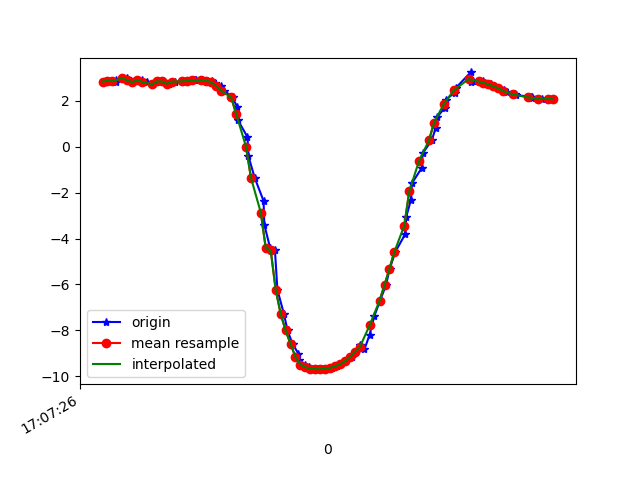

The table this chart was drawn from, first rows:
1618852046687, 1547742524821187, 2.8214965, -1.6634221, 9.236461
1618852046704, 1547742544051957, 2.868, -1.694, 9.216
1618852046733, 1547742563282727, 2.805, -1.756, 9.225
1618852046736, 1547742582513497, 2.877, -1.949, 9.163
1618852046779, 1547742601744267, 2.969, -1.995, 9.124
1618852046782, 1547742620975037, 2.88, -2.047, 9.141
1618852046801, 1547742640205807, 2.789, -2.161, 9.143
1618852046822, 1547742659436577, 2.893, -2.262, 9.086
1618852046839, 1547742678667347, 2.902, -2.294, 9.075
1618852046859, 1547742697898117, 2.811, -2.334, 9.094
1618852046883, 1547742717128887, 2.709, -2.454, 9.093
1618852046904, 1547742736359657, 2.831, -2.53, 9.034
1618852046922, 1547742755590427, 2.831, -2.546, 9.03
1618852046949, 1547742774821197, 2.712, -2.592, 9.053
1618852046951, 1547742794051967, 2.753, -2.72, 9.004
1618852046972, 1547742813282737, 2.823, -2.753, 8.972
1618852047014, 1547742832513507, 2.822, -2.092, 9.149
1618852047018, 1547742851744277, 2.839, -2.794, 8.954
1618852047021, 1547742870975047, 2.857, -2.918, 8.909
1618852047055, 1547742890205817, 2.877, -2.969, 8.885
1618852047057, 1547742909436587, 2.886, -3.014, 8.867
1618852047082, 1547742928667357, 2.883, -3.066, 8.85
1618852047104, 1547742947898127, 2.867, -3.138, 8.83
1618852047122, 1547742967128897, 2.832, -3.233, 8.807
1618852047133, 1547742986359667, 2.759, -3.353, 8.786
1618852047158, 1547743005590437, 2.628, -3.491, 8.772
1618852047173, 1547743024821207, 2.425, -3.628, 8.775
1618852047206, 1547743044051977, 2.135, -3.757, 8.796
1618852047224, 1547743063282747, 1.721, -3.868, 8.838
1618852047228, 1547743082513517, 1.136, -3.971, 8.887
1618852047266, 1547743101744287, 0.4094, -4.022, 8.927
1618852047270, 1547743120975057, -0.4242, -4.01, 8.932
1618852047295, 1547743140205827, -1.358, -3.955, 8.863
1618852047331, 1547743159436597, -2.364, -3.832, 8.704
1618852047334, 1547743178667367, -3.397, -3.648, 8.437
1618852047358, 1547743197898137, -4.429, -3.39, 8.058
1618852047377, 1547743217128907, -4.52, -3.091, 8.128
1618852047387, 1547743236359677, -6.232, -2.738, 7.05
1618852047413, 1547743255590447, -7.27, -2.349, 6.138
1618852047428, 1547743274821217, -8.001, -2.016, 5.288
1618852047448, 1547743294051987, -8.582, -1.692, 4.419
1618852047472, 1547743313282757, -9.01, -1.396, 3.594
1618852047476, 1547743332513527, -9.303, -1.135, 2.864
1618852047498, 1547743351744297, -9.488, -0.912, 2.276
1618852047516, 1547743370975067, -9.597, -0.72, 1.848
1618852047535, 1547743390205837, -9.657, -0.5455, 1.578
1618852047552, 1547743409436607, -9.683, -0.3948, 1.46
1618852047573, 1547743428667377, -9.683, -0.2623, 1.489
1618852047587, 1547743447898147, -9.663, -0.1449, 1.627
1618852047606, 1547743467128917, -9.624, -0.04217, 1.847
1618852047626, 1547743486359687, -9.562, 0.06331, 2.147
1618852047646, 1547743505590457, -9.468, 0.1829, 2.521
1618852047664, 1547743524821227, -9.339, 0.3081, 2.955
1618852047687, 1547743544051997, -9.164, 0.414, 3.448
1618852047701, 1547743563282767, -8.931, 0.478, 4.006
1618852047722, 1547743582513537, -8.633, 0.4691, 4.614
1618852047739, 1547743601744307, -8.816, -0.8546, 4.194
1618852047760, 1547743620975077, -8.179, -0.4438, 5.381
1618852047779, 1547743640205847, -7.366, -0.08751, 6.463
1618852047802, 1547743659436617, -6.701, -0.2437, 7.147
1618852047826, 1547743678667387, -6.024, -0.5238, 7.712
... 35 more rows
